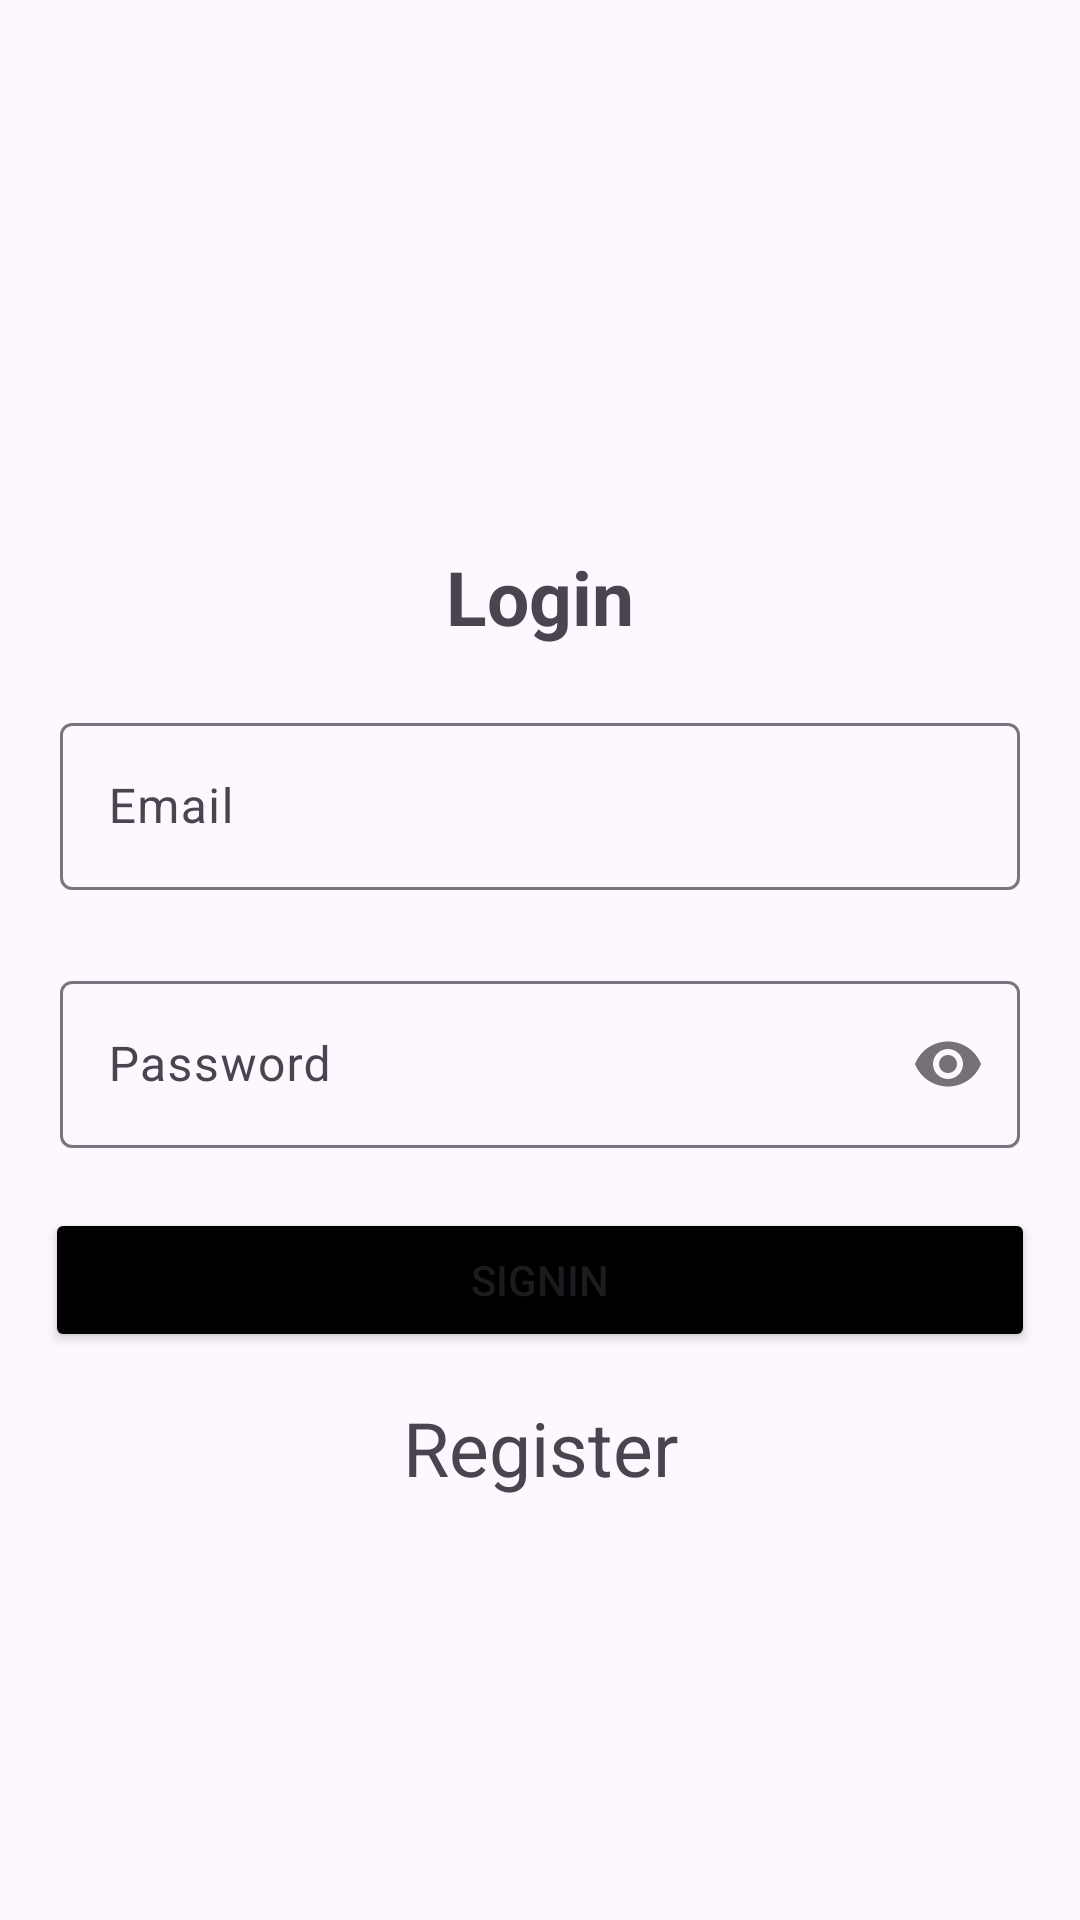

Produce the Android XML layout that renders to this screen, including the resource entries it uses.
<!-- AndroidManifest.xml: application theme Theme.DemoGeeks -->
<!-- res/layout/activity_sign_in.xml -->
<?xml version="1.0" encoding="utf-8"?>
<androidx.constraintlayout.widget.ConstraintLayout xmlns:android="http://schemas.android.com/apk/res/android"
    xmlns:app="http://schemas.android.com/apk/res-auto"
    xmlns:tools="http://schemas.android.com/tools"
    android:layout_width="match_parent"
    android:layout_height="match_parent"
    tools:context=".LoginActivity">


    <TextView
        android:id="@+id/tvLogin"
        android:layout_width="wrap_content"
        android:layout_height="wrap_content"
        android:text="@string/login"
        android:textSize="25sp"
        android:textStyle="bold"
        app:layout_constraintBottom_toBottomOf="parent"
        app:layout_constraintEnd_toEndOf="parent"
        app:layout_constraintStart_toStartOf="parent"
        app:layout_constraintTop_toTopOf="parent"
        app:layout_constraintVertical_bias="0.3"/>

    <com.google.android.material.textfield.TextInputLayout
        android:layout_width="match_parent"
        android:layout_height="wrap_content"
        android:id="@+id/Email"
        android:padding="5dp"
        android:layout_margin="15dp"
        app:layout_constraintTop_toBottomOf="@id/tvLogin">
        <com.google.android.material.textfield.TextInputEditText
            android:layout_width="match_parent"
            android:id="@+id/edtEmail"
            android:layout_height="wrap_content"
            android:hint="@string/email"/>
    </com.google.android.material.textfield.TextInputLayout>

    <com.google.android.material.textfield.TextInputLayout
        android:layout_width="match_parent"
        android:layout_height="wrap_content"
        android:id="@+id/Password"
        android:padding="5dp"
        android:layout_margin="15dp"
        app:passwordToggleEnabled="true"
        app:layout_constraintTop_toBottomOf="@id/Email">
        <com.google.android.material.textfield.TextInputEditText
            android:layout_width="match_parent"
            android:layout_height="wrap_content"
            android:inputType="textPassword"
            android:id="@+id/edtPassword"
            android:hint="Password"/>
    </com.google.android.material.textfield.TextInputLayout>

    <Button
        android:layout_width="match_parent"
        android:layout_height="wrap_content"
        android:text="SignIn"
        android:padding="10dp"
        android:layout_margin="15dp"
        android:id="@+id/SignIn"
        android:backgroundTint="@color/black"
        app:layout_constraintTop_toBottomOf="@id/Password"/>

    <TextView
        android:id="@+id/tvRegister"
        android:layout_width="wrap_content"
        android:layout_height="wrap_content"
        android:text="Register"
        android:textSize="25sp"
        android:layout_marginTop="15dp"
        app:layout_constraintTop_toBottomOf="@id/SignIn"
        app:layout_constraintEnd_toEndOf="parent"
        app:layout_constraintStart_toStartOf="parent"
        />


</androidx.constraintlayout.widget.ConstraintLayout>
<!-- resources referenced by this layout -->
<resources>
  <color name="black">#FF000000</color>
  <string name="email">Email</string>
  <string name="login">Login</string>
  <style name="Theme.DemoGeeks" parent="Base.Theme.DemoGeeks" />
  <style name="Base.Theme.DemoGeeks" parent="Theme.Material3.DayNight.NoActionBar">
          
          
      </style>
</resources>
